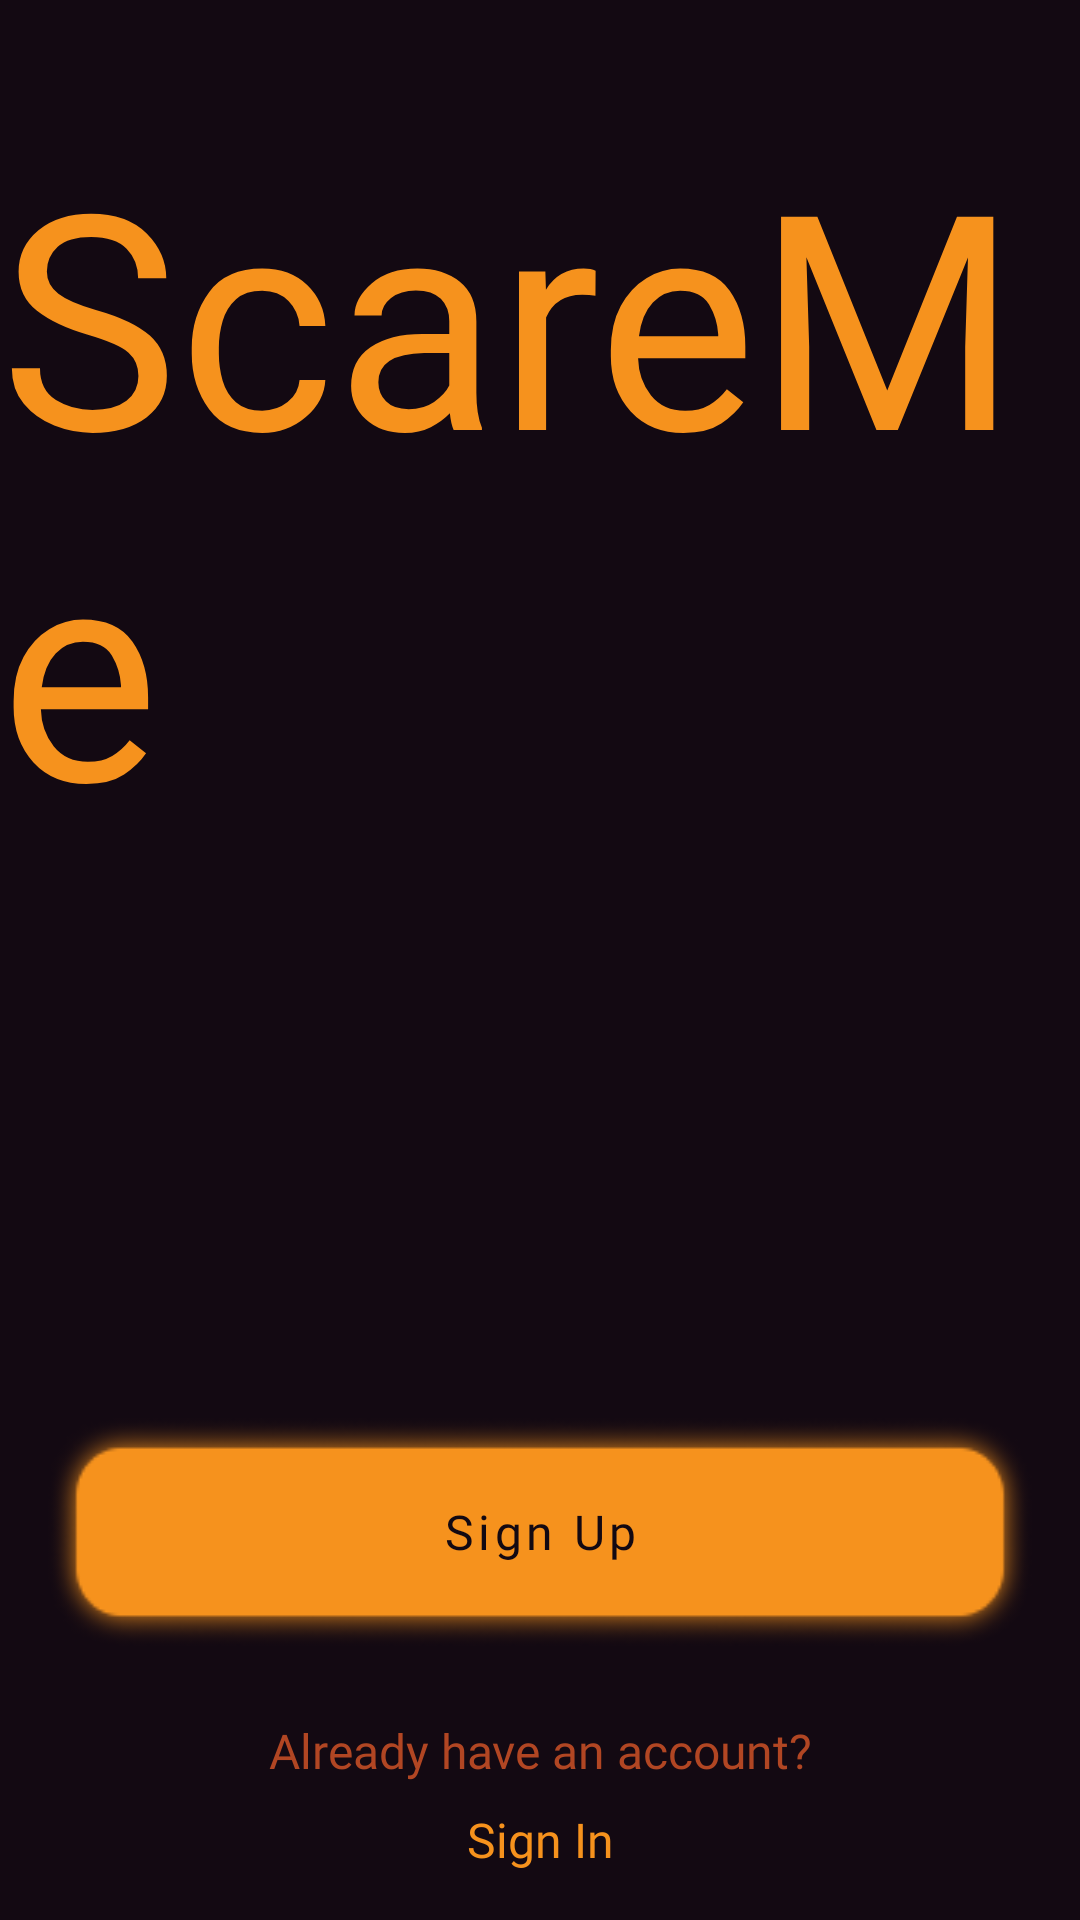

The Android layout XML behind this screen, and the referenced resources:
<!-- AndroidManifest.xml: application theme Theme.ScareMe3 -->
<!-- res/layout/activity_welcome.xml -->
<?xml version="1.0" encoding="utf-8"?>
<androidx.constraintlayout.widget.ConstraintLayout xmlns:android="http://schemas.android.com/apk/res/android"
    xmlns:app="http://schemas.android.com/apk/res-auto"
    xmlns:tools="http://schemas.android.com/tools"
    android:layout_width="match_parent"
    android:layout_height="match_parent"
    tools:context=".WelcomeActivity"
    android:background="@color/color1">
    <TextView
        android:id="@+id/textSignIn"
        android:layout_width="wrap_content"
        android:layout_height="wrap_content"
        app:layout_constraintStart_toStartOf="parent"
        app:layout_constraintEnd_toEndOf="parent"
        app:layout_constraintBottom_toBottomOf="parent"
        android:text="@string/sign_in_text"
        android:textColor="@color/color5"
        android:fontFamily="@font/baloo_paaji2_bold"
        android:textSize="16sp"
        android:layout_marginBottom="16dp"/>

    <TextView
        android:id="@+id/textAlredyHave"
        android:layout_width="wrap_content"
        android:layout_height="wrap_content"
        app:layout_constraintStart_toStartOf="parent"
        app:layout_constraintEnd_toEndOf="parent"
        app:layout_constraintBottom_toTopOf="@id/textSignIn"
        android:text="@string/already_have_an_account_text"
        android:textColor="@color/color4"
        android:fontFamily="@font/baloo_paaji2_bold"
        android:textSize="16sp"
        android:layout_marginBottom="8dp"/>

    <com.google.android.material.button.MaterialButton
        android:fontFamily="@font/baloo_paaji2_bold"
        android:layout_marginLeft="16dp"
        android:layout_marginRight="16dp"
        android:layout_marginBottom="24dp"
        android:backgroundTint="@color/color5"
        android:background="@drawable/btn_back"
        android:textAllCaps="false"
        android:textSize="16sp"
        android:textColor="@color/color1"
        app:cornerRadius="16dp"
        android:text="@string/sign_up_text"
        android:id="@+id/btnSignUp"
        android:layout_width="match_parent"
        android:layout_height="wrap_content"
        android:padding="16dp"
        app:layout_constraintStart_toStartOf="parent"
        app:layout_constraintEnd_toEndOf="parent"
        app:layout_constraintBottom_toTopOf="@id/textAlredyHave"/>

    <TextView
        android:id="@+id/textScareMe"
        android:layout_width="wrap_content"
        android:layout_height="wrap_content"
        app:layout_constraintStart_toStartOf="parent"
        app:layout_constraintEnd_toEndOf="parent"
        app:layout_constraintBottom_toTopOf="@id/btnSignUp"
        android:text="@string/scareme_text"
        android:textColor="@color/color5"
        android:fontFamily="@font/jolly_lodger_regular"
        android:textSize="100sp"
        android:layout_marginBottom="185dp"/>

</androidx.constraintlayout.widget.ConstraintLayout>
<!-- resources referenced by this layout -->
<resources>
  <color name="color1">#130912</color>
  <color name="color4">#B14623</color>
  <color name="color5">#F6921D</color>
  <!-- drawable btn_back: png bitmap (drawable, 12275 bytes) -->
  <string name="already_have_an_account_text">Already have an account?</string>
  <string name="scareme_text">ScareMe</string>
  <string name="sign_in_text">Sign In</string>
  <string name="sign_up_text">Sign Up</string>
  <style name="Theme.ScareMe3" parent="Theme.MaterialComponents.DayNight.NoActionBar">
          
          <item name="colorPrimary">@color/color5</item>
          <item name="colorPrimaryVariant">@color/color5</item>
          <item name="colorOnPrimary">@color/white</item>
          
          <item name="colorSecondary">@color/teal_200</item>
          <item name="colorSecondaryVariant">@color/teal_700</item>
          <item name="colorOnSecondary">@color/black</item>
          
          <item name="android:statusBarColor" tools:targetApi="l">?attr/colorPrimaryVariant</item>
          
      </style>
  <color name="white">#FFFFFFFF</color>
  <color name="teal_200">#FF03DAC5</color>
  <color name="teal_700">#FF018786</color>
  <color name="black">#FF000000</color>
</resources>
